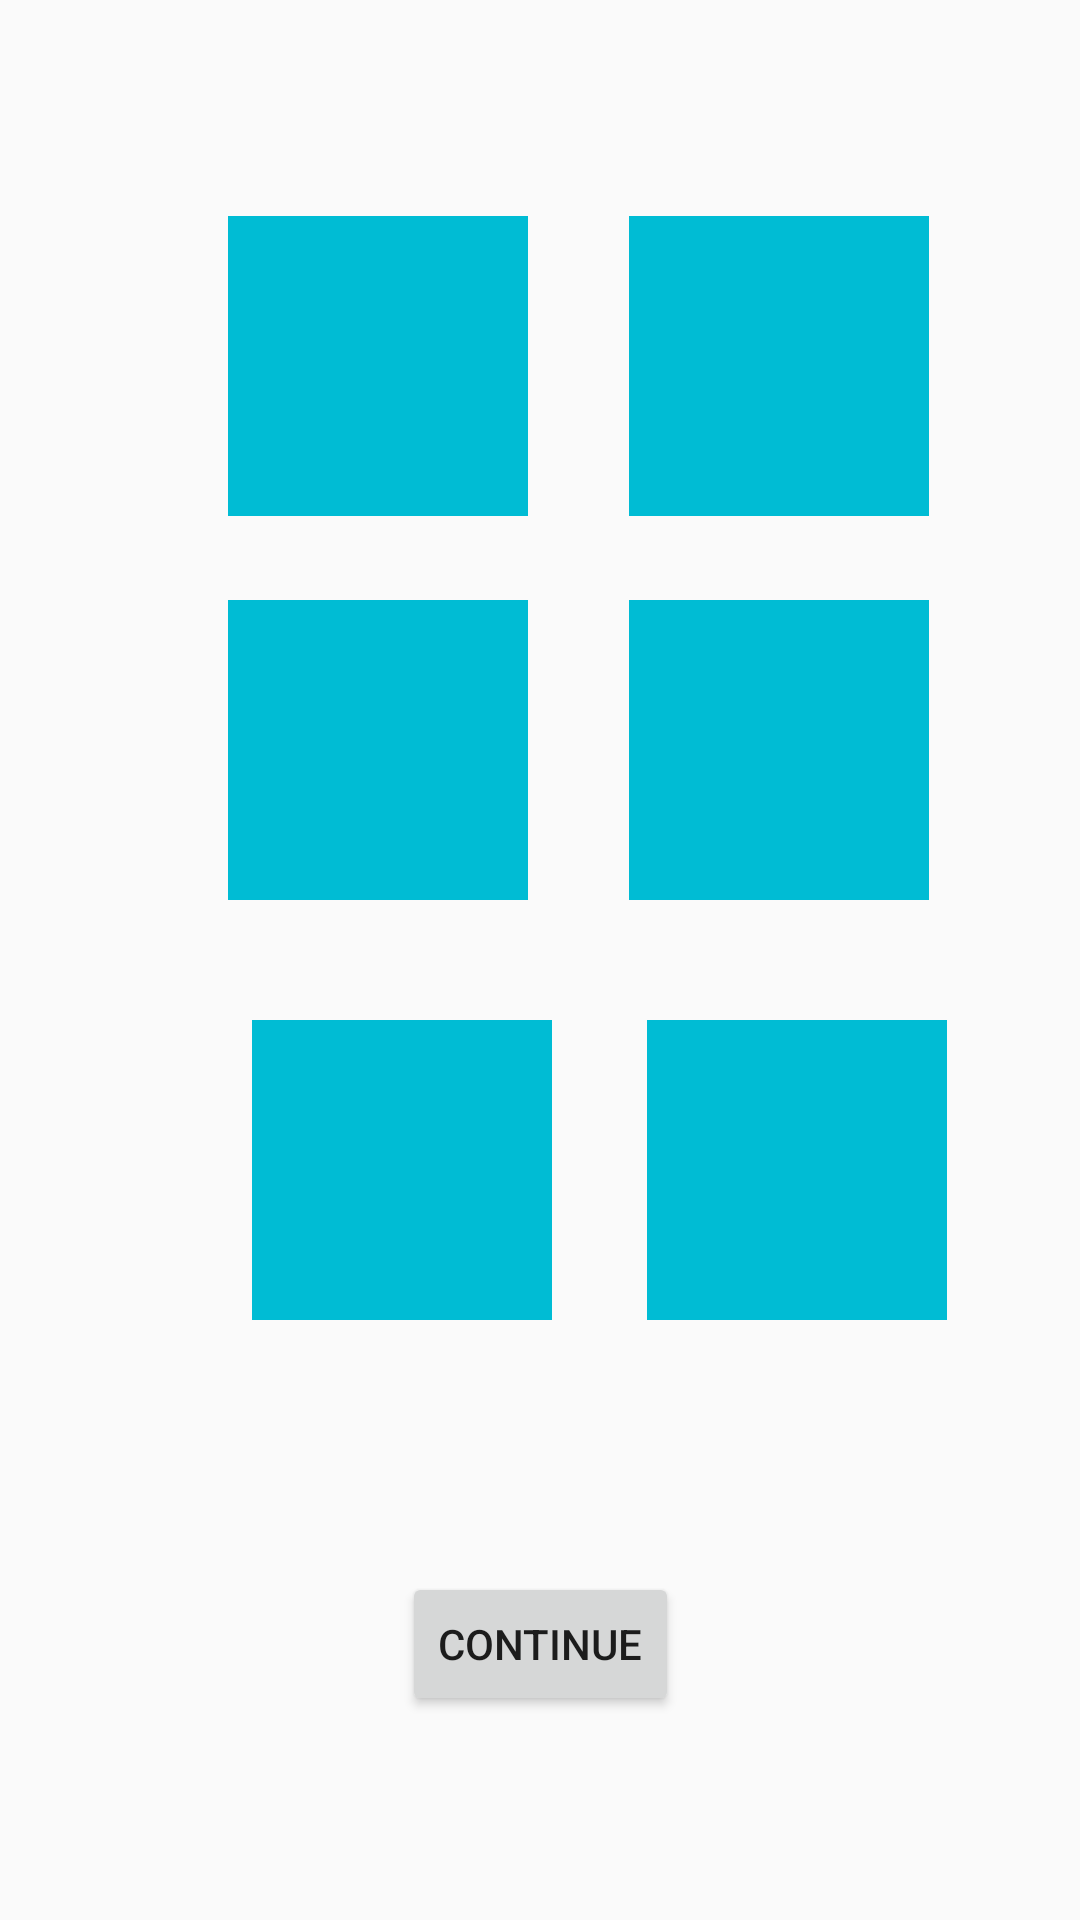

Here is an Android app screen rendered from its layout file. Give the layout XML and the strings, colors and styles it references.
<!-- AndroidManifest.xml: application theme Theme.Design.Light.NoActionBar -->
<!-- res/layout/activity_selected_pictures.xml -->
<?xml version="1.0" encoding="utf-8"?>
<androidx.constraintlayout.widget.ConstraintLayout xmlns:android="http://schemas.android.com/apk/res/android"
    xmlns:app="http://schemas.android.com/apk/res-auto"
    xmlns:tools="http://schemas.android.com/tools"
    android:layout_width="match_parent"
    android:layout_height="match_parent"
    tools:context=".selectedPictures">


    <ImageView
        android:id="@+id/imageView3"
        android:layout_width="100dp"
        android:layout_height="100dp"
        android:layout_marginStart="76dp"
        android:layout_marginTop="72dp"
        android:background="#00BCD4"
        app:layout_constraintStart_toStartOf="parent"
        app:layout_constraintTop_toTopOf="parent"
        tools:visibility="visible" />

    <ImageView
        android:id="@+id/imageView4"
        android:layout_width="100dp"
        android:layout_height="100dp"
        android:layout_marginTop="72dp"
        android:background="#00BCD4"
        app:layout_constraintEnd_toEndOf="parent"
        app:layout_constraintHorizontal_bias="0.4"
        app:layout_constraintStart_toEndOf="@+id/imageView3"
        app:layout_constraintTop_toTopOf="parent"
        tools:visibility="visible" />

    <ImageView
        android:id="@+id/imageView5"
        android:layout_width="100dp"
        android:layout_height="100dp"
        android:layout_marginStart="76dp"
        android:layout_marginTop="28dp"
        android:background="#00BCD4"
        app:layout_constraintStart_toStartOf="parent"
        app:layout_constraintTop_toBottomOf="@+id/imageView3"
        tools:visibility="visible" />

    <ImageView
        android:id="@+id/imageView6"
        android:layout_width="100dp"
        android:layout_height="100dp"
        android:layout_marginTop="28dp"
        android:background="#00BCD4"
        app:layout_constraintEnd_toEndOf="parent"
        app:layout_constraintHorizontal_bias="0.4"
        app:layout_constraintStart_toEndOf="@+id/imageView5"
        app:layout_constraintTop_toBottomOf="@+id/imageView4"
        tools:visibility="visible" />

    <ImageView
        android:id="@+id/imageView7"
        android:layout_width="100dp"
        android:layout_height="100dp"
        android:layout_marginStart="84dp"
        android:layout_marginTop="40dp"
        android:background="#00BCD4"
        app:layout_constraintStart_toStartOf="parent"
        app:layout_constraintTop_toBottomOf="@+id/imageView5"
        tools:visibility="visible" />

    <ImageView
        android:id="@+id/imageView8"
        android:layout_width="100dp"
        android:layout_height="100dp"
        android:layout_marginTop="40dp"
        android:background="#00BCD4"
        app:layout_constraintEnd_toEndOf="parent"
        app:layout_constraintHorizontal_bias="0.417"
        app:layout_constraintStart_toEndOf="@+id/imageView7"
        app:layout_constraintTop_toBottomOf="@+id/imageView6"
        tools:visibility="visible" />

    <Button
        android:id="@+id/buttonContinuewithPictures"
        android:layout_width="wrap_content"
        android:layout_height="wrap_content"
        android:layout_marginTop="84dp"
        android:onClick="ContinueWithPictures"
        android:text="Continue"
        app:layout_constraintEnd_toEndOf="parent"
        app:layout_constraintStart_toStartOf="parent"
        app:layout_constraintTop_toBottomOf="@+id/imageView7" />
</androidx.constraintlayout.widget.ConstraintLayout>
<!-- resources referenced by this layout -->
<resources>

</resources>
